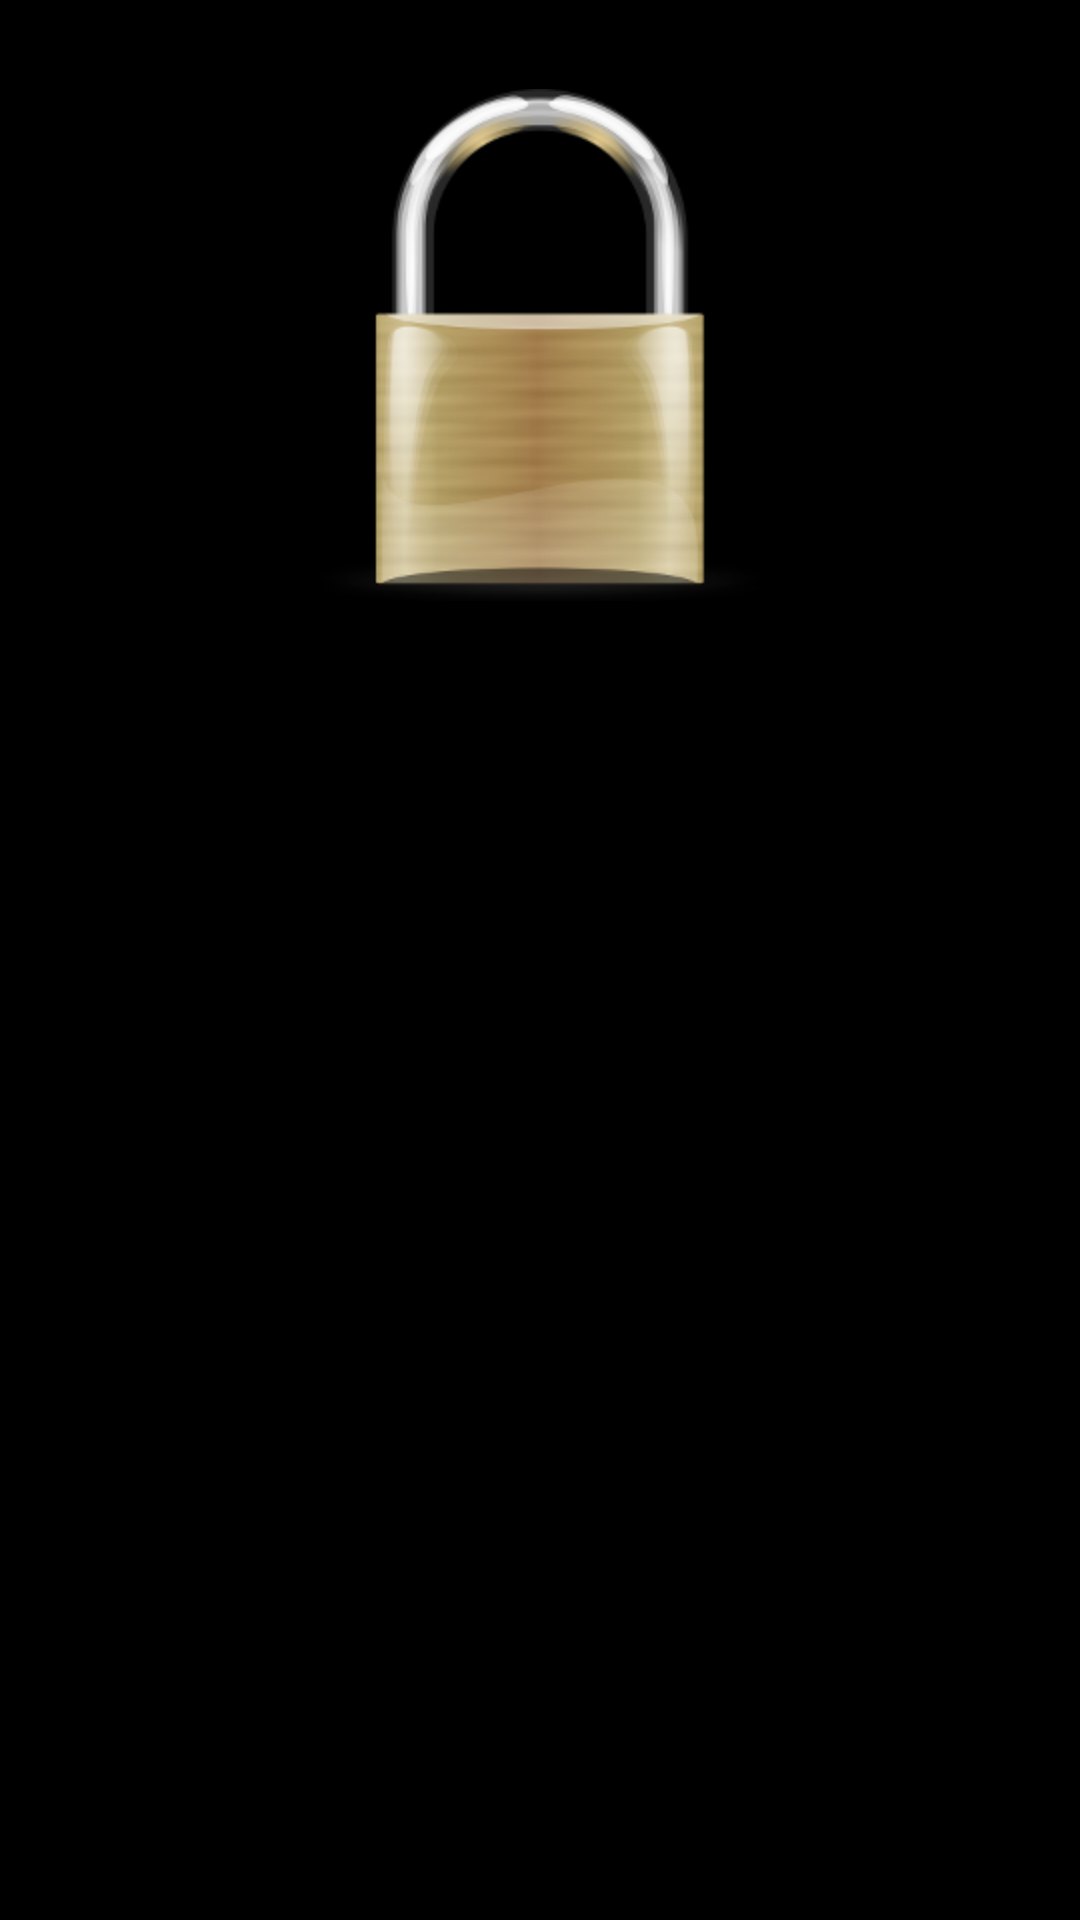

Here is an Android app screen rendered from its layout file. Give the layout XML and the strings, colors and styles it references.
<!-- AndroidManifest.xml: application theme Theme -->
<!-- res/layout/gallery_category.xml -->
<?xml version="1.0" encoding="utf-8"?>
<LinearLayout xmlns:android="http://schemas.android.com/apk/res/android"
    android:layout_width="wrap_content"
    android:layout_height="wrap_content"
    android:orientation="vertical" >

    <ImageView
        android:id="@+id/category_view"
        android:layout_width="230dp"
        android:layout_height="230dp"
        android:layout_gravity="center"
        android:layout_marginBottom="10dp"
        android:gravity="center"
        android:orientation="horizontal"
        android:padding="20dp"
        android:scaleType="centerInside"
        android:src="@drawable/locked_level" />

    <TextView
        android:id="@+id/category_name"
        android:layout_width="wrap_content"
        android:layout_height="wrap_content"
        android:layout_gravity="center_horizontal|bottom"
        android:layout_marginBottom="2dp"
        android:gravity="center|bottom"
        android:textColor="@android:color/black"
        android:textSize="20sp"
        android:textStyle="bold" />

</LinearLayout>
<!-- resources referenced by this layout -->
<resources>
  <!-- drawable locked_level: png bitmap (drawable-hdpi, 43096 bytes) -->
  <style name="Theme" parent="android:Theme.NoTitleBar.Fullscreen">        
      </style>
</resources>
